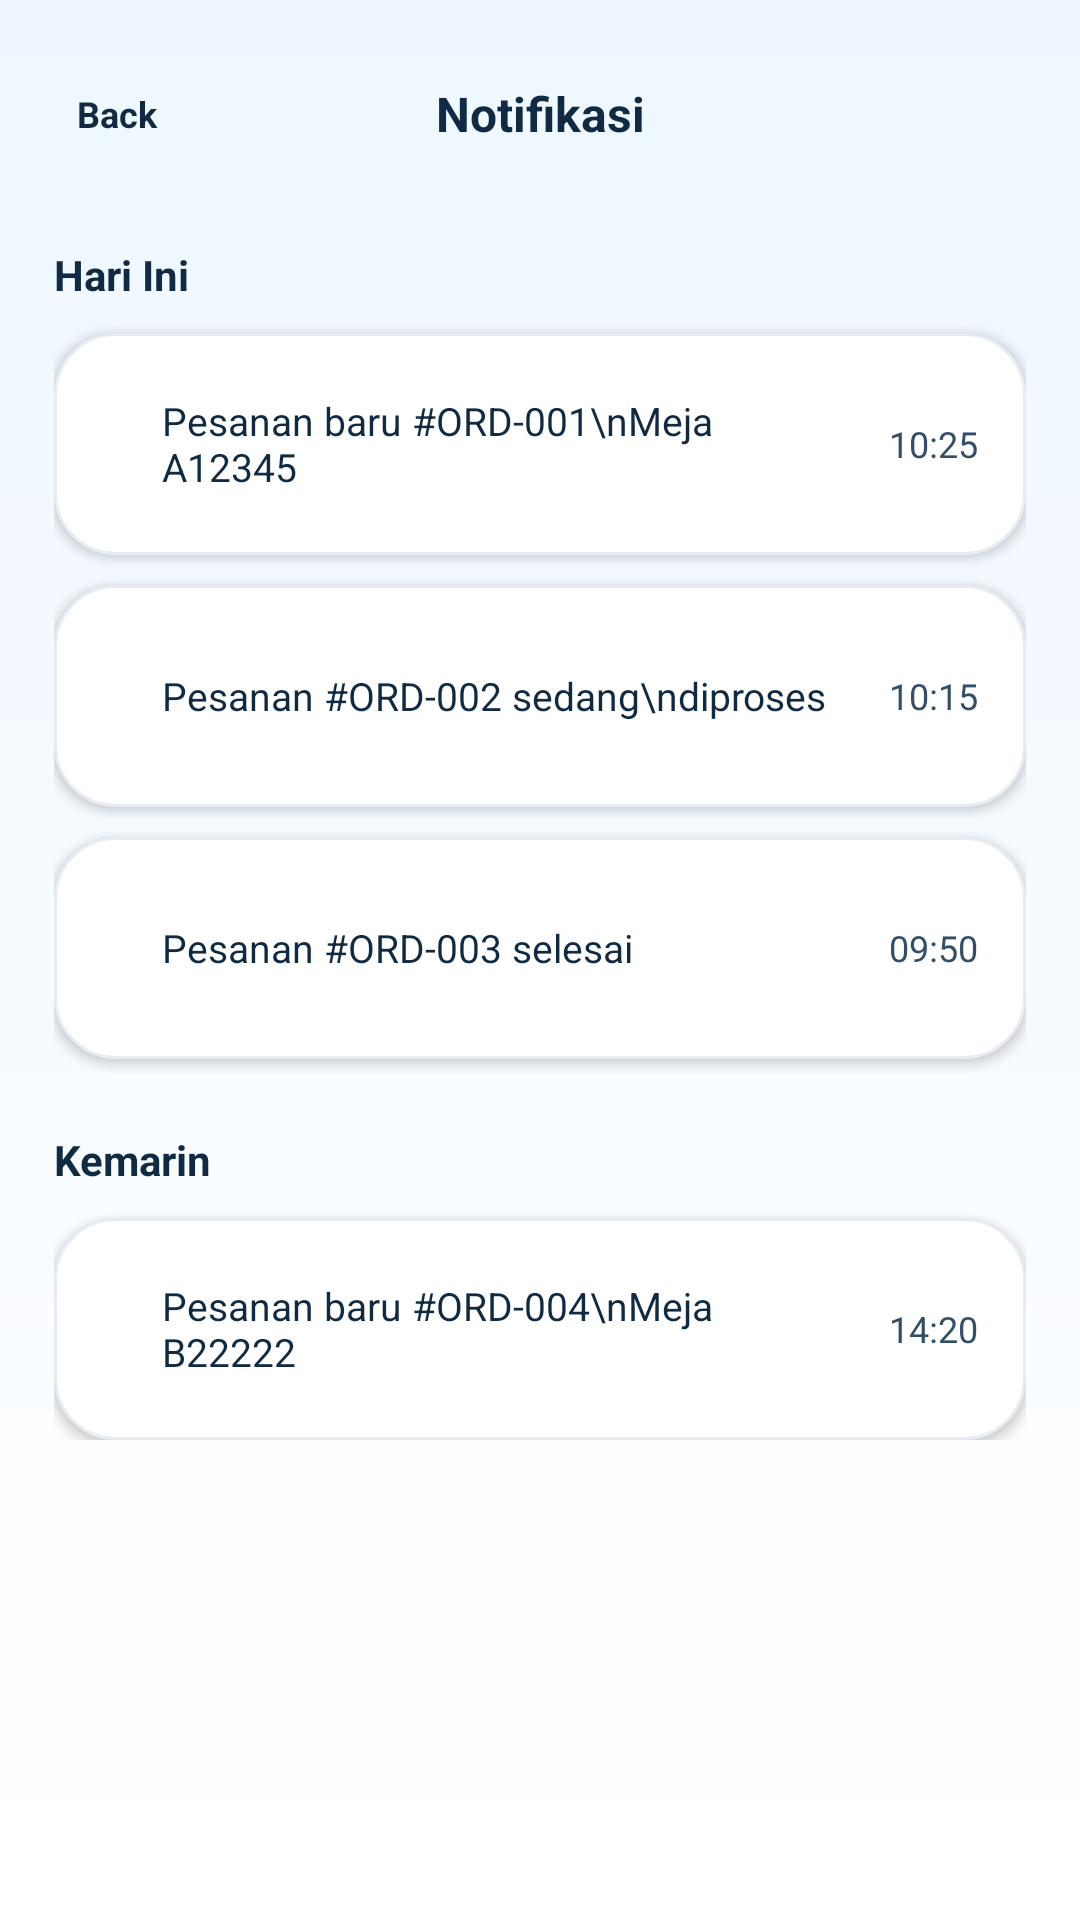

This screen was rendered from an Android layout file. Write that file and the resources it references.
<!-- AndroidManifest.xml: application theme Theme.FoodCourtGo -->
<!-- res/layout/activity_tenant_notifications.xml -->
<?xml version="1.0" encoding="utf-8"?>
<LinearLayout xmlns:android="http://schemas.android.com/apk/res/android"
    android:id="@+id/page_tenant_notifications"
    android:layout_width="match_parent"
    android:layout_height="match_parent"
    android:background="@drawable/bg_screen"
    android:orientation="vertical">

    <LinearLayout
        android:id="@+id/toolbar_tenant_notifications"
        android:layout_width="match_parent"
        android:layout_height="76dp"
        android:gravity="center_vertical"
        android:orientation="horizontal"
        android:paddingLeft="18dp"
        android:paddingRight="18dp">

        <TextView
            android:id="@+id/btn_back_notifications"
            android:layout_width="42dp"
            android:layout_height="42dp"
            android:gravity="center"
            android:text="Back"
            android:textColor="@color/dark_900"
            android:textSize="12sp"
            android:textStyle="bold" />

        <TextView
            android:id="@+id/tv_notifications_title"
            android:layout_width="0dp"
            android:layout_height="wrap_content"
            android:layout_weight="1"
            android:gravity="center"
            android:text="Notifikasi"
            android:textColor="@color/dark_900"
            android:textSize="16sp"
            android:textStyle="bold" />

        <View
            android:layout_width="42dp"
            android:layout_height="42dp" />
    </LinearLayout>

    <ScrollView
        android:id="@+id/scroll_tenant_notifications"
        android:layout_width="match_parent"
        android:layout_height="match_parent"
        android:paddingLeft="18dp"
        android:paddingRight="18dp"
        android:paddingBottom="18dp">

        <LinearLayout
            android:id="@+id/container_tenant_notifications"
            android:layout_width="match_parent"
            android:layout_height="wrap_content"
            android:orientation="vertical">

            <TextView
                android:id="@+id/section_notifications_today"
                android:layout_width="match_parent"
                android:layout_height="wrap_content"
                android:layout_marginTop="6dp"
                android:text="Hari Ini"
                android:textColor="@color/dark_900"
                android:textSize="14sp"
                android:textStyle="bold" />

            <LinearLayout
                android:id="@+id/notification_today_1"
                android:layout_width="match_parent"
                android:layout_height="74dp"
                android:layout_marginTop="10dp"
                android:background="@drawable/bg_card"
                android:elevation="2dp"
                android:gravity="center_vertical"
                android:orientation="horizontal"
                android:paddingLeft="16dp"
                android:paddingRight="16dp">

                <TextView
                    android:id="@+id/dot_notification_1"
                    android:layout_width="8dp"
                    android:layout_height="8dp"
                    android:background="@drawable/bg_plus_circle" />

                <TextView
                    android:id="@+id/tv_notification_1_text"
                    android:layout_width="0dp"
                    android:layout_height="wrap_content"
                    android:layout_marginLeft="12dp"
                    android:layout_weight="1"
                    android:text="Pesanan baru #ORD-001\nMeja A12345"
                    android:textColor="@color/dark_900"
                    android:textSize="13sp" />

                <TextView
                    android:id="@+id/tv_notification_1_time"
                    android:layout_width="48dp"
                    android:layout_height="wrap_content"
                    android:gravity="right"
                    android:text="10:25"
                    android:textColor="@color/dark_700"
                    android:textSize="12sp" />
            </LinearLayout>

            <LinearLayout
                android:id="@+id/notification_today_2"
                android:layout_width="match_parent"
                android:layout_height="74dp"
                android:layout_marginTop="10dp"
                android:background="@drawable/bg_card"
                android:elevation="2dp"
                android:gravity="center_vertical"
                android:orientation="horizontal"
                android:paddingLeft="16dp"
                android:paddingRight="16dp">

                <TextView
                    android:id="@+id/dot_notification_2"
                    android:layout_width="8dp"
                    android:layout_height="8dp"
                    android:background="@drawable/bg_plus_circle" />

                <TextView
                    android:id="@+id/tv_notification_2_text"
                    android:layout_width="0dp"
                    android:layout_height="wrap_content"
                    android:layout_marginLeft="12dp"
                    android:layout_weight="1"
                    android:text="Pesanan #ORD-002 sedang\ndiproses"
                    android:textColor="@color/dark_900"
                    android:textSize="13sp" />

                <TextView
                    android:id="@+id/tv_notification_2_time"
                    android:layout_width="48dp"
                    android:layout_height="wrap_content"
                    android:gravity="right"
                    android:text="10:15"
                    android:textColor="@color/dark_700"
                    android:textSize="12sp" />
            </LinearLayout>

            <LinearLayout
                android:id="@+id/notification_today_3"
                android:layout_width="match_parent"
                android:layout_height="74dp"
                android:layout_marginTop="10dp"
                android:background="@drawable/bg_card"
                android:elevation="2dp"
                android:gravity="center_vertical"
                android:orientation="horizontal"
                android:paddingLeft="16dp"
                android:paddingRight="16dp">

                <TextView
                    android:id="@+id/dot_notification_3"
                    android:layout_width="8dp"
                    android:layout_height="8dp"
                    android:background="@drawable/bg_plus_circle" />

                <TextView
                    android:id="@+id/tv_notification_3_text"
                    android:layout_width="0dp"
                    android:layout_height="wrap_content"
                    android:layout_marginLeft="12dp"
                    android:layout_weight="1"
                    android:text="Pesanan #ORD-003 selesai"
                    android:textColor="@color/dark_900"
                    android:textSize="13sp" />

                <TextView
                    android:id="@+id/tv_notification_3_time"
                    android:layout_width="48dp"
                    android:layout_height="wrap_content"
                    android:gravity="right"
                    android:text="09:50"
                    android:textColor="@color/dark_700"
                    android:textSize="12sp" />
            </LinearLayout>

            <TextView
                android:id="@+id/section_notifications_yesterday"
                android:layout_width="match_parent"
                android:layout_height="wrap_content"
                android:layout_marginTop="24dp"
                android:text="Kemarin"
                android:textColor="@color/dark_900"
                android:textSize="14sp"
                android:textStyle="bold" />

            <LinearLayout
                android:id="@+id/notification_yesterday_1"
                android:layout_width="match_parent"
                android:layout_height="74dp"
                android:layout_marginTop="10dp"
                android:background="@drawable/bg_card"
                android:elevation="2dp"
                android:gravity="center_vertical"
                android:orientation="horizontal"
                android:paddingLeft="16dp"
                android:paddingRight="16dp">

                <TextView
                    android:id="@+id/dot_notification_4"
                    android:layout_width="8dp"
                    android:layout_height="8dp"
                    android:background="@drawable/bg_plus_circle" />

                <TextView
                    android:id="@+id/tv_notification_4_text"
                    android:layout_width="0dp"
                    android:layout_height="wrap_content"
                    android:layout_marginLeft="12dp"
                    android:layout_weight="1"
                    android:text="Pesanan baru #ORD-004\nMeja B22222"
                    android:textColor="@color/dark_900"
                    android:textSize="13sp" />

                <TextView
                    android:id="@+id/tv_notification_4_time"
                    android:layout_width="48dp"
                    android:layout_height="wrap_content"
                    android:gravity="right"
                    android:text="14:20"
                    android:textColor="@color/dark_700"
                    android:textSize="12sp" />
            </LinearLayout>
        </LinearLayout>
    </ScrollView>
</LinearLayout>
<!-- resources referenced by this layout -->
<resources>
  <color name="dark_700">#334E68</color>
  <color name="dark_900">#102A43</color>
  <!-- drawable bg_card (drawable) -->
  <?xml version="1.0" encoding="utf-8"?>
  <shape xmlns:android="http://schemas.android.com/apk/res/android">
      <solid android:color="@color/white" />
      <corners android:radius="20dp" />
      <stroke
          android:width="1dp"
          android:color="@color/gray_200" />
  </shape>
  <!-- drawable bg_screen (drawable) -->
  <?xml version="1.0" encoding="utf-8"?>
  <shape xmlns:android="http://schemas.android.com/apk/res/android">
      <gradient
          android:startColor="@color/blue_50"
          android:endColor="@color/white"
          android:angle="270" />
  </shape>
  <style name="Theme.FoodCourtGo" parent="Base.Theme.FoodCourtGo" />
  <color name="white">#FFFFFF</color>
  <color name="gray_200">#E6ECF2</color>
  <color name="blue_50">#EEF7FF</color>
  <style name="Base.Theme.FoodCourtGo" parent="Theme.Material3.DayNight.NoActionBar">
          
          
      </style>
</resources>
